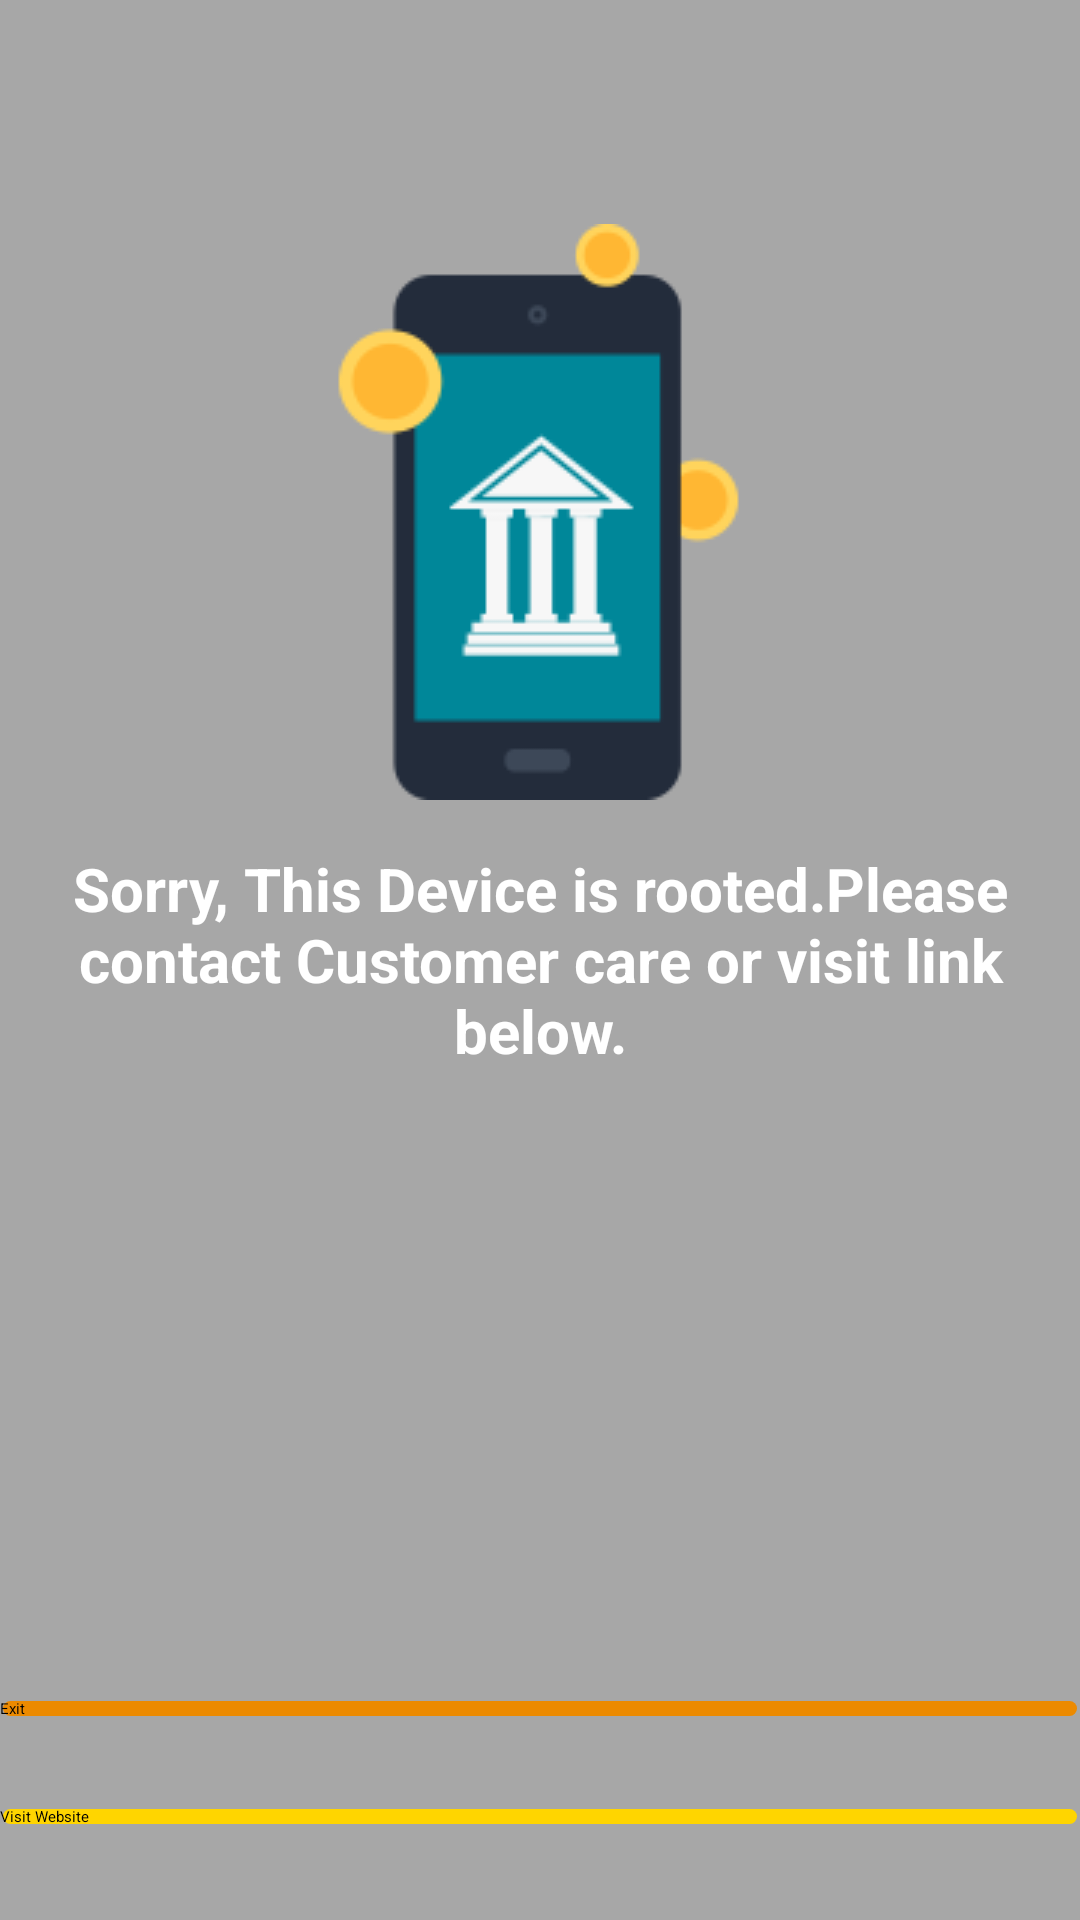

Produce the Android XML layout that renders to this screen, including the resource entries it uses.
<!-- AndroidManifest.xml: application theme Theme.Base.Light -->
<!-- res/layout/rootcheck.xml -->
<?xml version="1.0" encoding="utf-8"?>

<RelativeLayout xmlns:android="http://schemas.android.com/apk/res/android"
    android:layout_width="match_parent"
    android:layout_height="match_parent"
    android:orientation="vertical"
    android:background="#80515151" >

    <TextView
        android:id="@+id/textView1"
        android:layout_width="wrap_content"
        android:layout_height="wrap_content"
        android:layout_centerHorizontal="true"
        android:layout_centerVertical="true"
        android:gravity="center"
        android:text="Sorry, This Device is rooted.Please contact Customer care or visit link below."
        android:textAppearance="?android:attr/textAppearanceMedium"
        android:textColor="#fff"
        android:textSize="20sp"
        android:textStyle="bold" />

    <Button
        android:id="@+id/website"
        android:layout_width="wrap_content"
        android:layout_height="wrap_content"
        android:layout_alignLeft="@+id/exit"
        android:layout_alignParentBottom="true"
        android:layout_alignRight="@+id/exit"
        android:layout_marginBottom="31dp"
        android:background="@drawable/grid3"
        android:text="Visit Website" />

    <Button
        android:id="@+id/exit"
        android:layout_width="wrap_content"
        android:layout_height="wrap_content"
        android:layout_above="@+id/website"
        android:layout_alignLeft="@+id/textView1"
        android:layout_alignRight="@+id/textView1"
        android:layout_marginBottom="29dp"
        android:background="@drawable/grid5"
        android:text="Exit" />

    <ImageView
        android:id="@+id/imageView1"
        android:layout_width="wrap_content"
        android:layout_height="wrap_content"
        android:layout_above="@+id/textView1"
        android:layout_centerHorizontal="true"
        android:layout_marginBottom="16dp"
        android:src="@drawable/icon" />

</RelativeLayout>
<!-- resources referenced by this layout -->
<resources>
  <!-- drawable grid3 (drawable) -->
  <?xml version="1.0" encoding="utf-8"?>
  
  <layer-list xmlns:android="http://schemas.android.com/apk/res/android" >
  
      <item
          android:bottom="1dp"
          android:left="1dp"
          android:right="1dp"
          android:top="1dp">
          <shape android:shape="rectangle" >
              <solid android:color="#ffd500" />
              <corners
                  android:bottomLeftRadius="10dp"
                  android:bottomRightRadius="10dp"
                  android:topLeftRadius="10dp"
                  android:topRightRadius="10dp" />
          </shape>
      </item>
  
  </layer-list>
  <!-- drawable grid5 (drawable) -->
  <?xml version="1.0" encoding="utf-8"?>
  
  <layer-list xmlns:android="http://schemas.android.com/apk/res/android" >
  
      <item
          android:bottom="1dp"
          android:left="1dp"
          android:right="1dp"
          android:top="1dp">
          <shape android:shape="rectangle" >
              <solid android:color="#ec8a00" />
              <corners
                  android:bottomLeftRadius="10dp"
                  android:bottomRightRadius="10dp"
                  android:topLeftRadius="10dp"
                  android:topRightRadius="10dp" />
          </shape>
      </item>
  
  </layer-list>
  <!-- drawable icon: png bitmap (drawable, 8885 bytes) -->
</resources>
